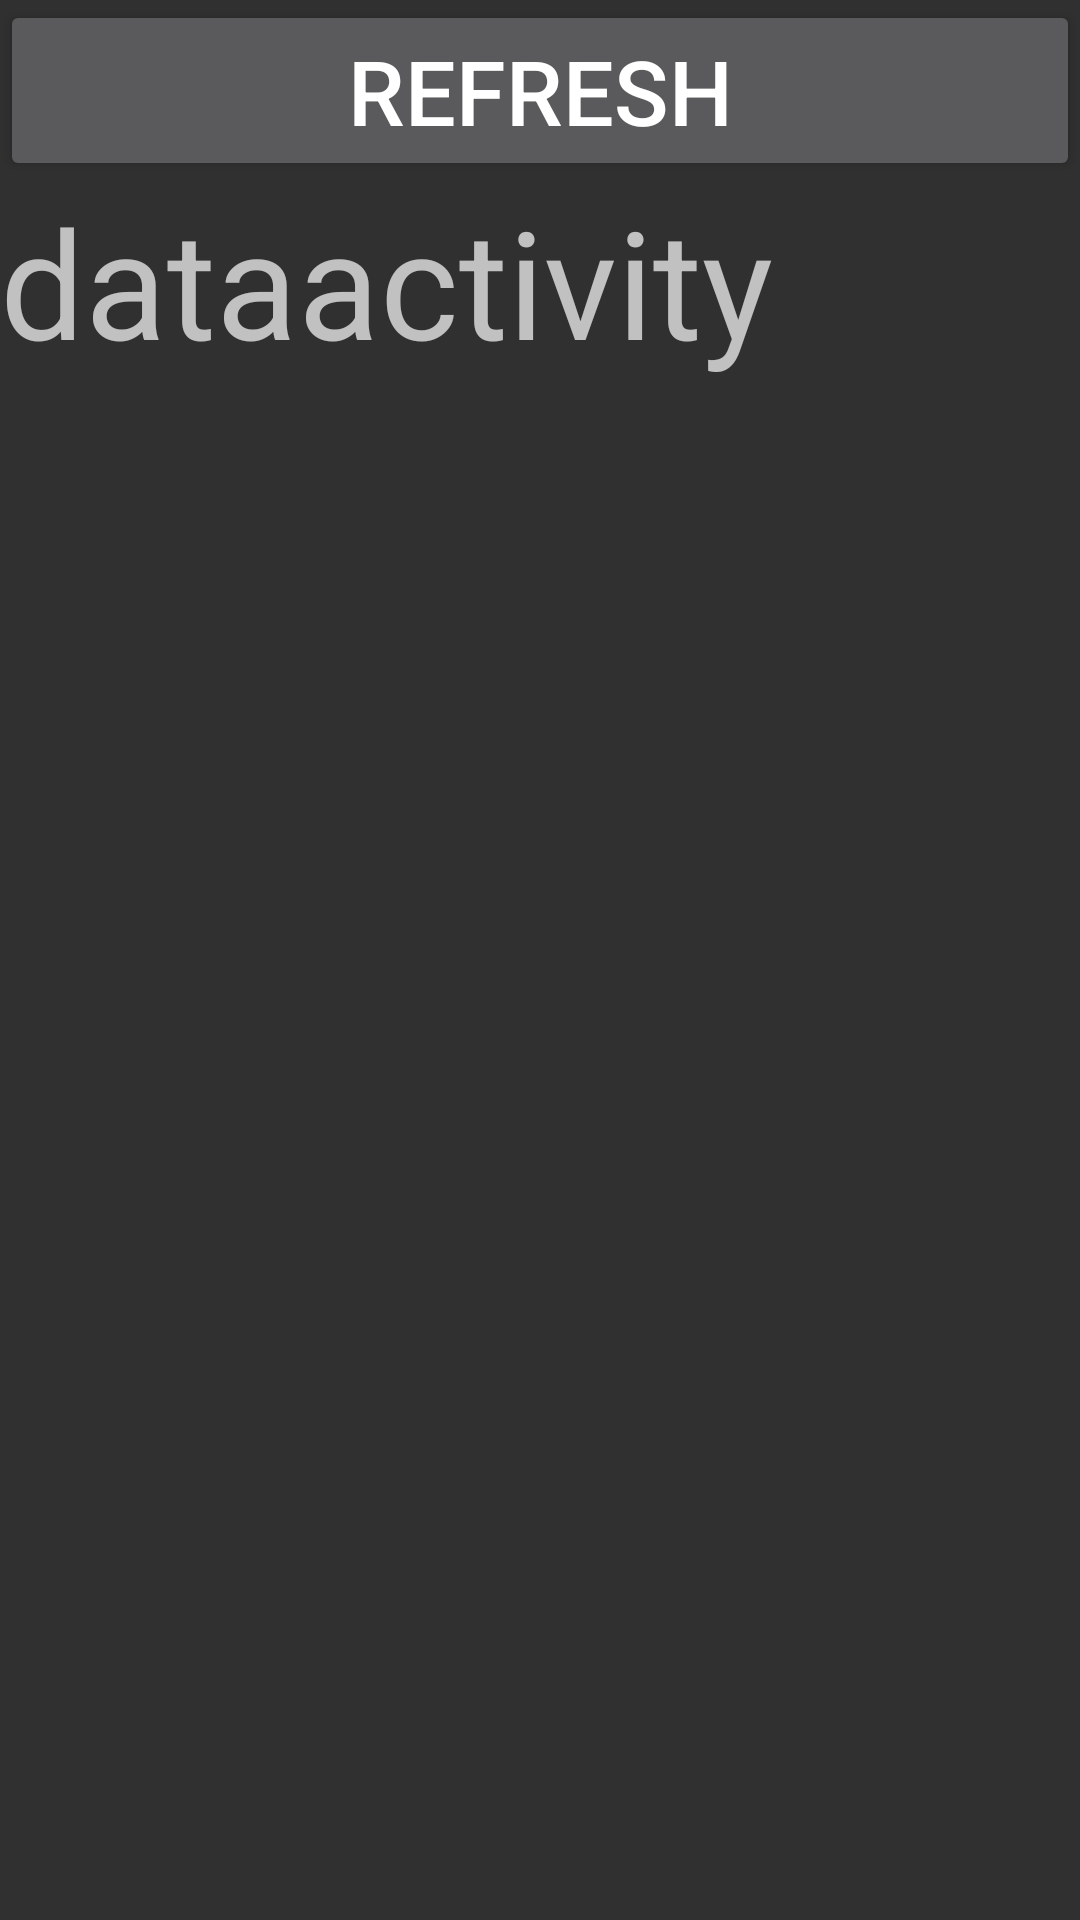

Produce the Android XML layout that renders to this screen, including the resource entries it uses.
<!-- AndroidManifest.xml: application theme Theme.Movie_Database -->
<!-- res/layout/activity_data.xml -->
<?xml version="1.0" encoding="utf-8"?>
<androidx.constraintlayout.widget.ConstraintLayout xmlns:android="http://schemas.android.com/apk/res/android"

    xmlns:app="http://schemas.android.com/apk/res-auto"
    xmlns:tools="http://schemas.android.com/tools"
    android:layout_width="match_parent"
    android:layout_height="match_parent"
    tools:context=".DataActivity">

    <Button
        android:id="@+id/refresh"
        android:layout_width="0dp"
        android:layout_height="wrap_content"
        android:text="@string/refresh"
        android:textSize="30sp"
        app:layout_constraintEnd_toEndOf="parent"
        app:layout_constraintStart_toStartOf="parent"
        app:layout_constraintTop_toTopOf="parent"
        app:layout_constraintBottom_toTopOf="@id/data"/>

    <TextView
        android:id="@+id/data"
        android:layout_width="0dp"
        android:layout_height="0dp"
        android:text="@string/dataactivity"
        android:textSize="50sp"
        app:layout_constraintBottom_toBottomOf="parent"
        app:layout_constraintEnd_toEndOf="parent"
        app:layout_constraintStart_toStartOf="parent"
        app:layout_constraintTop_toBottomOf="@id/refresh" />

</androidx.constraintlayout.widget.ConstraintLayout>
<!-- resources referenced by this layout -->
<resources>
  <string name="dataactivity">dataactivity</string>
  <string name="refresh">Refresh</string>
  <style name="Theme.Movie_Database" parent="Theme.AppCompat" />
</resources>
